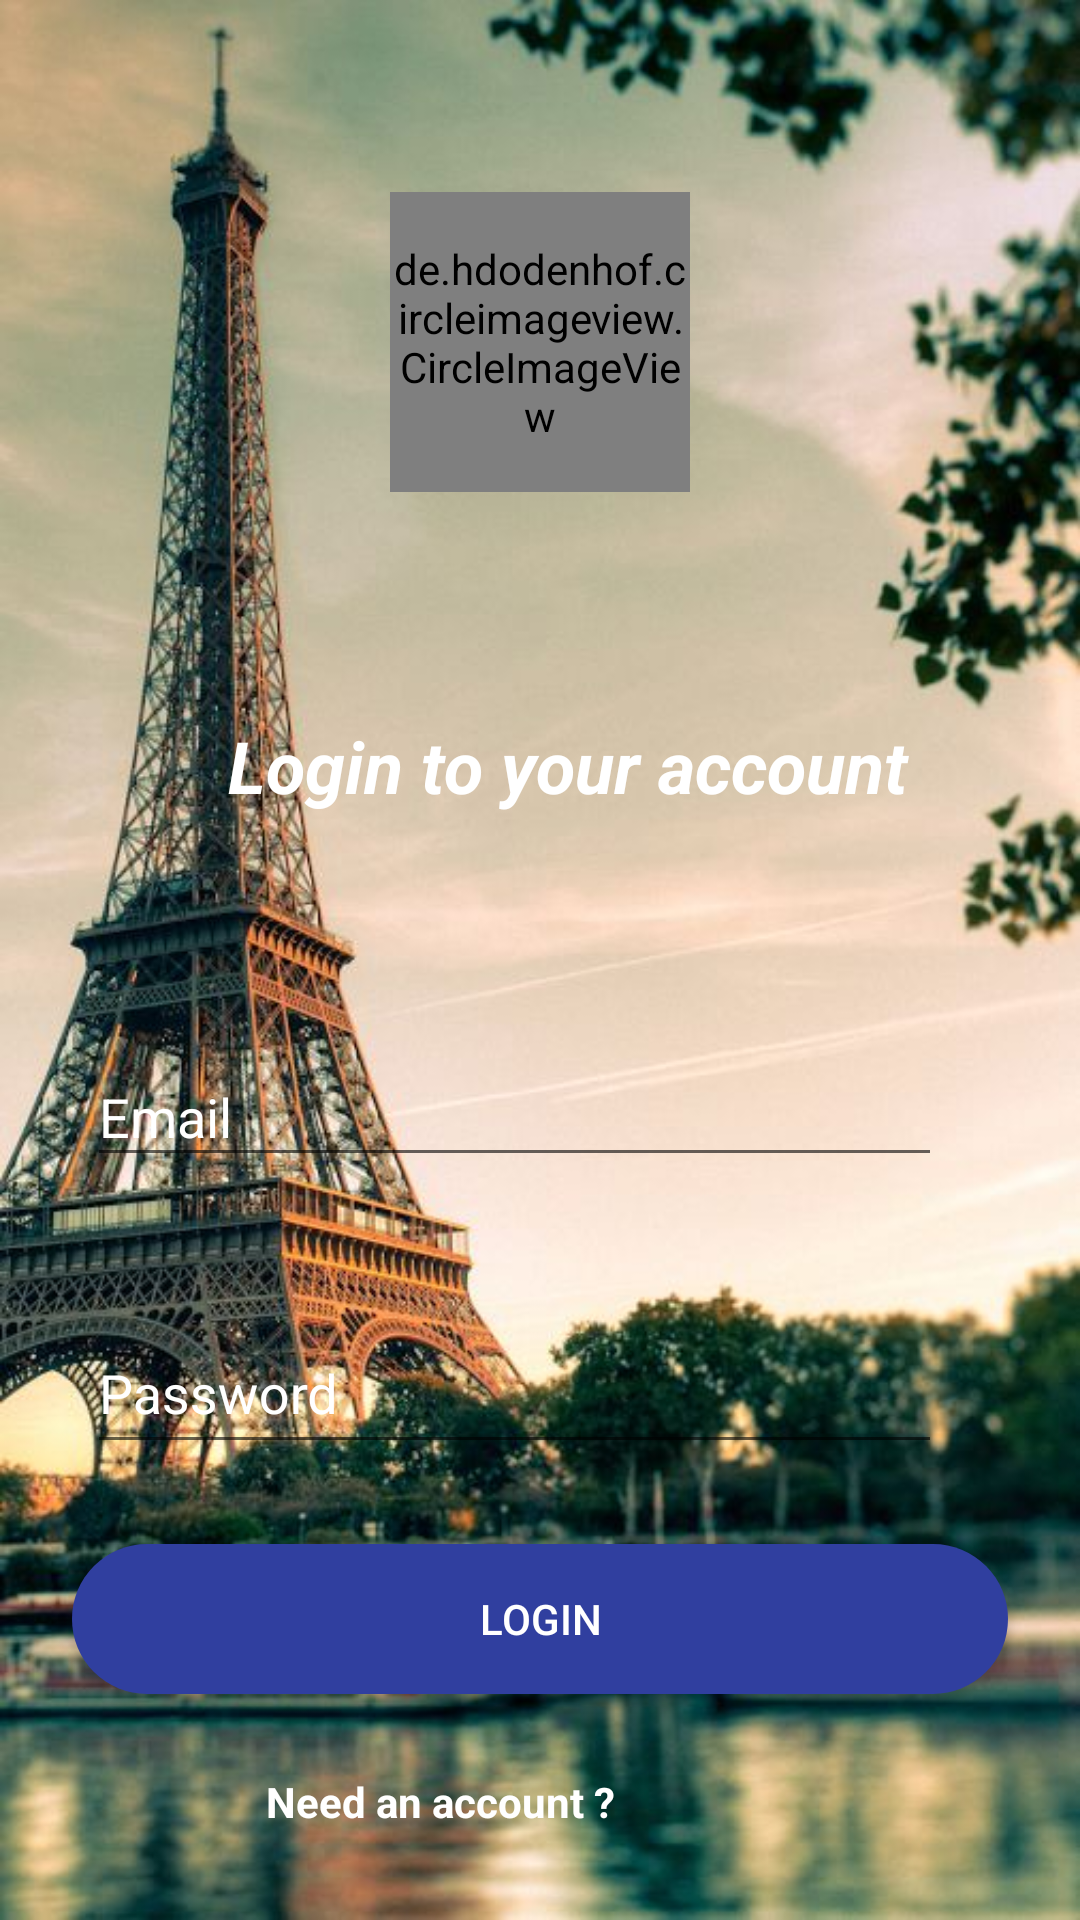

Android layout source for this screen:
<!-- AndroidManifest.xml: application theme AppTheme -->
<!-- res/layout/activity_login.xml -->
<?xml version="1.0" encoding="utf-8"?>
<android.support.constraint.ConstraintLayout xmlns:android="http://schemas.android.com/apk/res/android"
    android:layout_width="match_parent"
    android:layout_height="match_parent"
    xmlns:tools="http://schemas.android.com/tools"
    android:background="@drawable/eiffel"
    xmlns:app="http://schemas.android.com/apk/res-auto">


    <include
        android:id="@+id/login_toolbar"
        layout="@layout/register_or_login_bar"
        android:layout_width="0dp"
        android:layout_height="wrap_content"
        app:layout_constraintBottom_toTopOf="@+id/reg_display_name"
        app:layout_constraintEnd_toEndOf="parent"
        app:layout_constraintHorizontal_bias="1.0"
        app:layout_constraintStart_toStartOf="parent"
        app:layout_constraintTop_toTopOf="parent"
        app:layout_constraintVertical_bias="0.0"></include>

    <de.hdodenhof.circleimageview.CircleImageView
        android:id="@+id/imageView3"
        android:layout_width="100dp"
        android:layout_height="100dp"
        android:layout_marginBottom="8dp"
        android:layout_marginEnd="8dp"
        android:layout_marginStart="8dp"
        android:layout_marginTop="8dp"
        android:src="@drawable/aap_ka_bazzaar_logo"
        app:layout_constraintBottom_toTopOf="@+id/login_email"
        app:layout_constraintEnd_toEndOf="parent"
        app:layout_constraintStart_toStartOf="parent"
        app:layout_constraintTop_toBottomOf="@+id/login_toolbar"
        app:layout_constraintVertical_bias="0.0" />


    <ImageView
        android:id="@+id/imageView4"
        android:layout_width="wrap_content"
        android:layout_height="wrap_content"
        android:layout_marginBottom="8dp"
        android:layout_marginStart="16dp"
        android:layout_marginTop="8dp"
        android:contentDescription="email_icon"
        android:src="@drawable/ic_email_black_24dp"
        app:layout_constraintBottom_toTopOf="@+id/login_password"
        app:layout_constraintStart_toStartOf="parent"
        app:layout_constraintTop_toBottomOf="@+id/textView2"
        app:layout_constraintVertical_bias="0.562" />

    <android.support.design.widget.TextInputLayout
        android:id="@+id/login_email"
        android:layout_width="310dp"
        android:layout_height="60dp"
        android:layout_marginBottom="240dp"
        android:layout_marginEnd="20dp"
        android:layout_marginStart="8dp"
        android:ems="10"
        android:hint="@string/email"
        android:textColorHint="@color/white"
        app:layout_constraintBottom_toBottomOf="parent"
        app:layout_constraintEnd_toEndOf="parent"
        app:layout_constraintHorizontal_bias="0.0"
        app:layout_constraintStart_toEndOf="@+id/imageView4">

        <EditText
            android:layout_width="match_parent"
            android:layout_height="wrap_content"
            android:layout_marginEnd="20dp"
            android:layout_marginStart="5dp"
            android:layout_marginTop="10dp"
            android:inputType="textEmailAddress"
            android:textColor="@color/white" />

    </android.support.design.widget.TextInputLayout>


    <ImageView
        android:id="@+id/imageView5"
        android:layout_width="wrap_content"
        android:layout_height="wrap_content"
        android:layout_marginBottom="8dp"
        android:layout_marginStart="16dp"
        android:layout_marginTop="8dp"
        android:contentDescription="password_logo"
        android:src="@drawable/ic_vpn_key_black_24dp"
        app:layout_constraintBottom_toTopOf="@+id/login_btn"
        app:layout_constraintStart_toStartOf="parent"
        app:layout_constraintTop_toBottomOf="@+id/login_email"
        app:layout_constraintVertical_bias="0.52" />

    <android.support.design.widget.TextInputLayout
        android:id="@+id/login_password"
        android:layout_width="310dp"
        android:layout_height="60dp"
        android:layout_marginEnd="20dp"
        android:layout_marginStart="8dp"
        android:layout_marginTop="10dp"
        android:ems="10"
        android:hint="@string/password"
        android:textColorHint="@color/white"
        app:layout_constraintBottom_toBottomOf="parent"
        app:layout_constraintEnd_toEndOf="parent"
        app:layout_constraintHorizontal_bias="0.0"
        app:layout_constraintStart_toEndOf="@+id/imageView5"
        app:layout_constraintTop_toBottomOf="@+id/login_email"
        app:layout_constraintVertical_bias="0.106">

        <EditText
            android:layout_width="match_parent"
            android:layout_height="match_parent"
            android:layout_marginEnd="20dp"
            android:layout_marginStart="5dp"
            android:layout_marginTop="10dp"
            android:inputType="textPassword"
            android:textColor="@color/white" />

    </android.support.design.widget.TextInputLayout>

    <Button
        android:id="@+id/login_btn"
        android:layout_width="match_parent"
        android:layout_height="50dp"
        android:layout_marginBottom="48dp"
        android:layout_marginEnd="24dp"
        android:layout_marginStart="24dp"
        android:layout_marginTop="8dp"
        android:background="@drawable/button_style"
        android:backgroundTint="@color/colorPrimaryDark"
        android:paddingLeft="20dp"
        android:paddingRight="20dp"
        android:text="@string/login"
        android:textColor="@android:color/white"
        app:layout_constraintBottom_toBottomOf="parent"
        app:layout_constraintEnd_toEndOf="parent"
        app:layout_constraintHorizontal_bias="0.0"
        app:layout_constraintStart_toStartOf="parent"
        app:layout_constraintTop_toBottomOf="@+id/login_password"
        app:layout_constraintVertical_bias="0.403"
        tools:targetApi="lollipop" />


    <TextView
        android:id="@+id/textView2"
        android:layout_width="0dp"
        android:layout_height="wrap_content"
        android:layout_marginBottom="24dp"
        android:layout_marginEnd="8dp"
        android:layout_marginStart="26dp"
        android:layout_marginTop="32dp"
        android:text="@string/login_to_your_account"
        android:textAlignment="center"
        android:textColor="@android:color/white"
        android:textSize="24dp"
        android:textStyle="italic|bold"
        app:layout_constraintBottom_toTopOf="@+id/login_email"
        app:layout_constraintEnd_toEndOf="parent"
        app:layout_constraintHorizontal_bias="0.0"
        app:layout_constraintStart_toStartOf="parent"
        app:layout_constraintTop_toBottomOf="@+id/imageView3"
        app:layout_constraintVertical_bias="0.489" />

    <TextView
        android:id="@+id/tv_need_acc_btn"
        android:layout_width="wrap_content"
        android:layout_height="wrap_content"
        android:layout_marginBottom="30dp"
        android:layout_marginEnd="8dp"
        android:layout_marginStart="60dp"
        android:layout_marginTop="8dp"
        android:text="Need an account ?"
        android:textColor="@color/white"
        android:textStyle="bold"
        app:layout_constraintBottom_toBottomOf="parent"
        app:layout_constraintEnd_toStartOf="@+id/tv_forgot_pass_btn"
        app:layout_constraintHorizontal_bias="0.282"
        app:layout_constraintStart_toStartOf="parent"
        app:layout_constraintTop_toBottomOf="@+id/login_btn"
        app:layout_constraintVertical_bias="1.0" />

    <TextView
        android:id="@+id/tv_forgot_pass_btn"
        android:layout_width="wrap_content"
        android:layout_height="wrap_content"
        android:layout_marginBottom="30dp"
        android:layout_marginEnd="60dp"
        android:layout_marginStart="8dp"
        android:layout_marginTop="8dp"
        android:text="Forgot Password"
        android:textColor="@color/white"
        android:textStyle="bold"
        app:layout_constraintBottom_toBottomOf="parent"
        app:layout_constraintEnd_toEndOf="parent"
        app:layout_constraintHorizontal_bias="0.922"
        app:layout_constraintStart_toEndOf="@+id/login_btn"
        app:layout_constraintTop_toBottomOf="@+id/login_btn"
        app:layout_constraintVertical_bias="0.906" />

</android.support.constraint.ConstraintLayout>
<!-- res/layout/register_or_login_bar.xml (included above) -->
<?xml version="1.0" encoding="utf-8"?>
<android.support.v7.widget.Toolbar xmlns:android="http://schemas.android.com/apk/res/android"
    android:layout_width="match_parent"
    android:layout_height="wrap_content"
    xmlns:app="http://schemas.android.com/apk/res-auto"
    android:id="@+id/main_app_bar"
    app:titleTextColor="@color/white"
    android:theme="@style/Base.ThemeOverlay.AppCompat.Dark.ActionBar">

</android.support.v7.widget.Toolbar>
<!-- resources referenced by this layout -->
<resources>
  <color name="colorPrimaryDark">#303f9f</color>
  <color name="white">#ffffff</color>
  <!-- drawable aap_ka_bazzaar_logo: png bitmap (drawable, 9483 bytes) -->
  <!-- drawable button_style (drawable) -->
  <?xml version="1.0" encoding="utf-8"?>
  <shape xmlns:android="http://schemas.android.com/apk/res/android">
  <corners android:radius="50dp"></corners>
      <solid android:color="@color/colorAccent"></solid>
  </shape>
  <!-- drawable eiffel: jpg bitmap (drawable, 75128 bytes) -->
  <string name="email">Email</string>
  <string name="login">Login</string>
  <string name="login_to_your_account">"Login to your account"</string>
  <string name="password">Password</string>
  <style name="AppTheme" parent="Theme.AppCompat.Light.NoActionBar">
          
          <item name="colorPrimary">@color/colorPrimary</item>
          <item name="colorPrimaryDark">@color/colorPrimaryDark</item>
          <item name="colorAccent">@color/colorAccent</item>
          
          <item name="android:windowActivityTransitions" tools:targetApi="lollipop">true</item>
      </style>
  <color name="colorAccent">#ff4081</color>
  <color name="colorPrimary">#3f51b5</color>
</resources>
